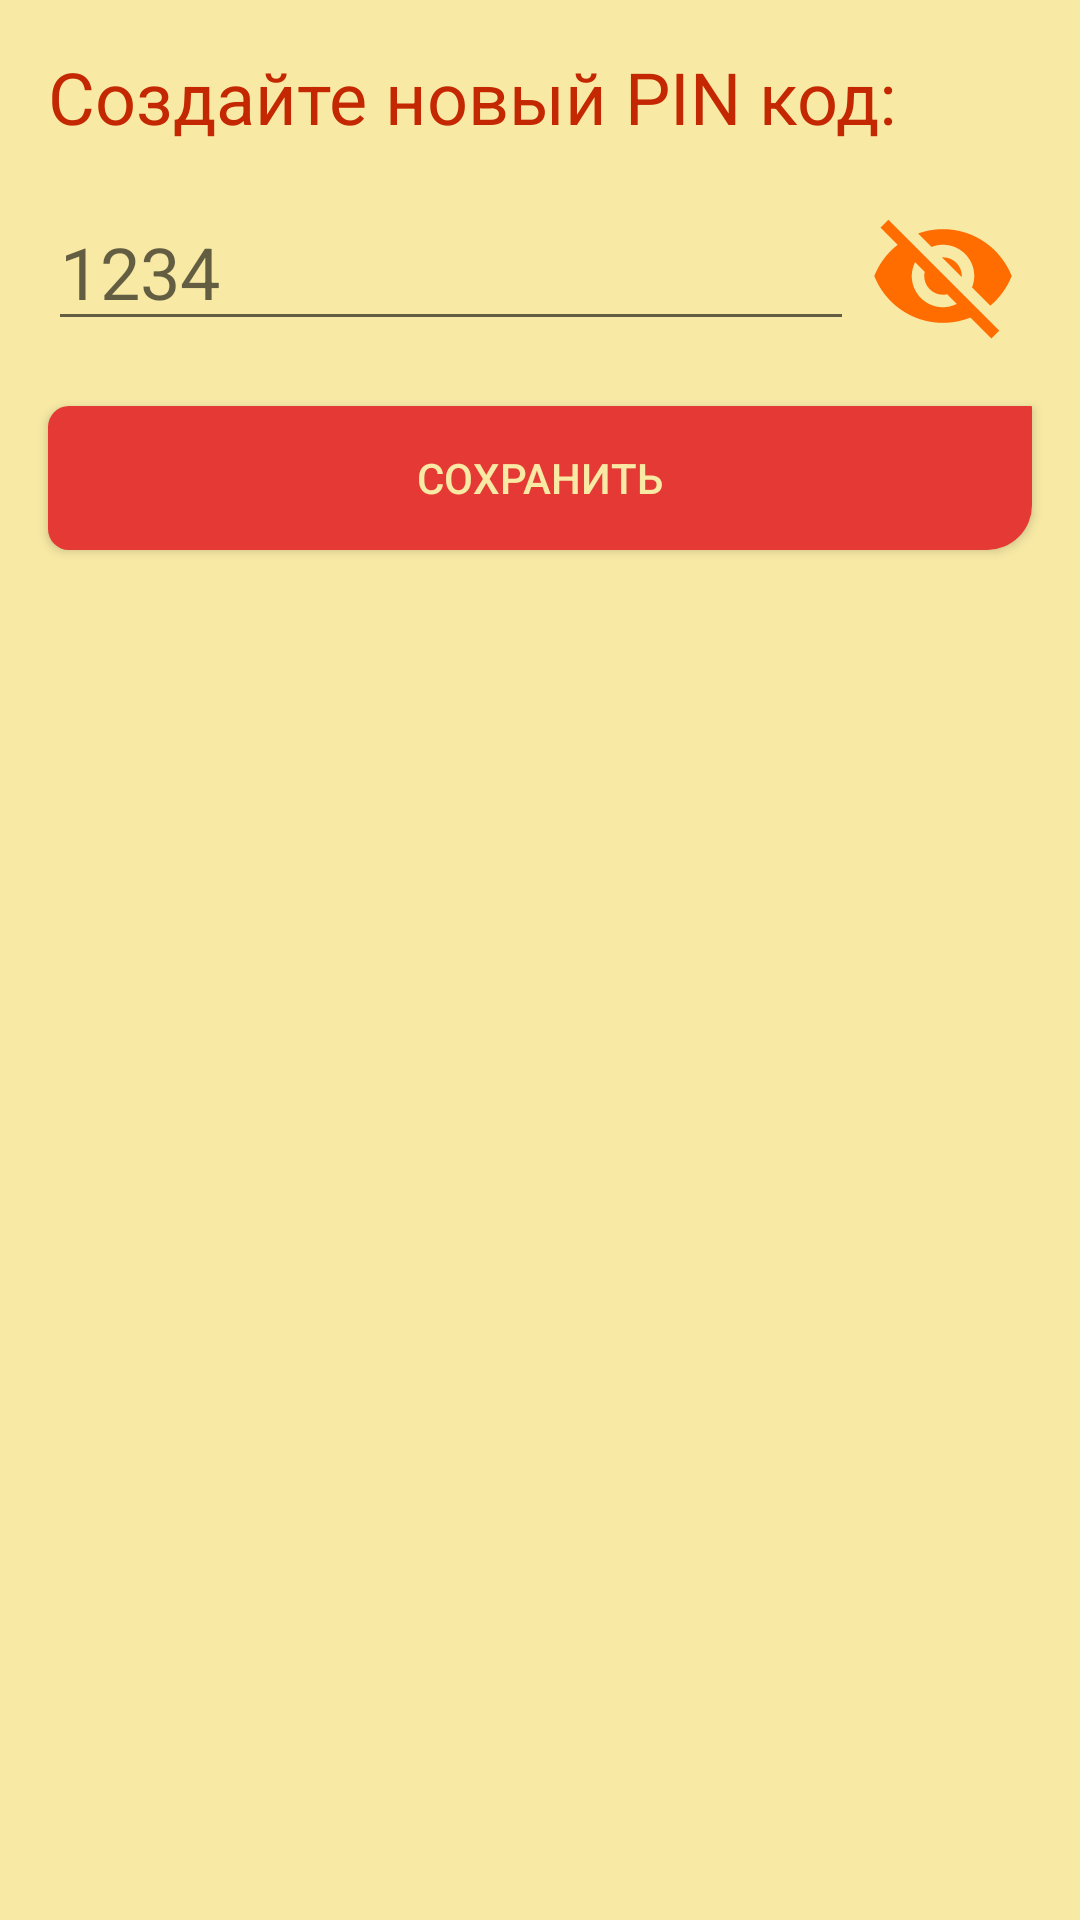

Here is an Android app screen rendered from its layout file. Give the layout XML and the strings, colors and styles it references.
<!-- AndroidManifest.xml: application theme AppTheme -->
<!-- res/layout/activity_settings_pin_cod.xml -->
<?xml version="1.0" encoding="utf-8"?>
<androidx.constraintlayout.widget.ConstraintLayout xmlns:android="http://schemas.android.com/apk/res/android"
    xmlns:app="http://schemas.android.com/apk/res-auto"
    xmlns:tools="http://schemas.android.com/tools"
    android:layout_width="match_parent"
    android:layout_height="match_parent"
    tools:context=".Activity.SettingsActivityPin"
    android:background="@color/colorFon">


    <TextView
        android:id="@+id/title_pin_cod"
        android:layout_width="match_parent"
        android:layout_height="wrap_content"
        android:text="@string/tTitlePinCod"
        android:textSize="@dimen/pin_text_size"
        android:textColor="@color/colorTextTitle"
        android:layout_margin="16dp"
        app:layout_constraintStart_toStartOf="parent"
        app:layout_constraintTop_toTopOf="parent"
        android:gravity="top|left"
        />


    <LinearLayout
        android:id="@+id/field_new_pin_cod"
        android:layout_width="match_parent"
        android:layout_height="@dimen/pin_text_input_size"
        android:layout_margin="16dp"
        android:gravity="top"
        android:orientation="horizontal"
        app:layout_constraintBottom_toBottomOf="parent"
        app:layout_constraintEnd_toEndOf="parent"
        app:layout_constraintHorizontal_bias="0.093"
        app:layout_constraintStart_toStartOf="parent"
        app:layout_constraintTop_toBottomOf="@+id/title_pin_cod"
        app:layout_constraintVertical_bias="0.0">

        <EditText
            android:id="@+id/field_inter_pin_cod"
            android:layout_width="match_parent"
            android:layout_height="wrap_content"
            android:inputType="numberPassword"
            android:maxLength="4"
            android:textSize="@dimen/pin_text_size"
            android:layout_weight="2"
            android:hint="@string/tPinTextInput"

            />

        <ImageButton
            android:id="@+id/btn_vision_pin_cod"
            android:layout_width="match_parent"
            android:layout_height="match_parent"
            android:layout_weight="9"
            android:background="@color/colorFon"
            app:layout_constraintStart_toEndOf="@+id/field_inter_pin_cod"
            android:src="@drawable/im_no_vision"
            android:layout_margin="5dp"
            android:onClick="onClick"

            />


    </LinearLayout>

    <Button
        android:id="@+id/btn_setting_pin_cod"
        android:layout_width="match_parent"
        android:layout_height="wrap_content"
        android:text="@string/tSavePinCod"
        app:layout_constraintTop_toBottomOf="@+id/field_new_pin_cod"
        android:layout_margin="16dp"
        android:background="@drawable/background_pin_key_clear"
        android:textColor="@color/colorWhite"
        android:onClick="onClick"
        />
</androidx.constraintlayout.widget.ConstraintLayout>
<!-- resources referenced by this layout -->
<resources>
  <color name="colorFon">#F8EAA5</color>
  <color name="colorTextTitle">#C42802</color>
  <color name="colorWhite">#F8EAA5</color>
  <dimen name="pin_text_input_size">55dp</dimen>
  <dimen name="pin_text_size">24dp</dimen>
  <!-- drawable background_pin_key_clear (drawable) -->
  <?xml version="1.0" encoding="utf-8"?>
  <selector
      xmlns:android="http://schemas.android.com/apk/res/android">
      <item>
          <shape>
              <solid android:color="#E53935"
                  />
              <corners
                  android:bottomRightRadius="15.1dp"
                  android:bottomLeftRadius="7dip"
                  android:topLeftRadius="7dip"
                  android:topRightRadius="0.1dp"
  
                  />
          </shape>
      </item>
  </selector>
  <!-- drawable im_no_vision (drawable) -->
  <vector xmlns:android="http://schemas.android.com/apk/res/android"
      android:width="50dp"
      android:height="50dp"
      android:viewportWidth="24.0"
      android:viewportHeight="24.0">
      <path
          android:fillColor="#FF6D00"
          android:pathData="M12,7c2.76,0 5,2.24 5,5 0,0.65 -0.13,1.26 -0.36,1.83l2.92,2.92c1.51,-1.26 2.7,-2.89 3.43,-4.75 -1.73,-4.39 -6,-7.5 -11,-7.5 -1.4,0 -2.74,0.25 -3.98,0.7l2.16,2.16C10.74,7.13 11.35,7 12,7zM2,4.27l2.28,2.28 0.46,0.46C3.08,8.3 1.78,10.02 1,12c1.73,4.39 6,7.5 11,7.5 1.55,0 3.03,-0.3 4.38,-0.84l0.42,0.42L19.73,22 21,20.73 3.27,3 2,4.27zM7.53,9.8l1.55,1.55c-0.05,0.21 -0.08,0.43 -0.08,0.65 0,1.66 1.34,3 3,3 0.22,0 0.44,-0.03 0.65,-0.08l1.55,1.55c-0.67,0.33 -1.41,0.53 -2.2,0.53 -2.76,0 -5,-2.24 -5,-5 0,-0.79 0.2,-1.53 0.53,-2.2zM11.84,9.02l3.15,3.15 0.02,-0.16c0,-1.66 -1.34,-3 -3,-3l-0.17,0.01z"/>
  </vector>
  <string name="tPinTextInput">1234</string>
  <string name="tSavePinCod">Сохранить</string>
  <string name="tTitlePinCod">"Создайте новый PIN код:</string>
  <style name="AppTheme" parent="Theme.AppCompat.Light.NoActionBar">
          
          <item name="colorPrimary">@color/colorPrimary</item>
          <item name="colorPrimaryDark">@color/colorPrimaryDark</item>
          <item name="colorAccent">@color/colorAccent</item>
  
      </style>
  <color name="colorPrimary">#CE5B03</color>
  <color name="colorPrimaryDark">#853A02</color>
  <color name="colorAccent">#C42802</color>
</resources>
